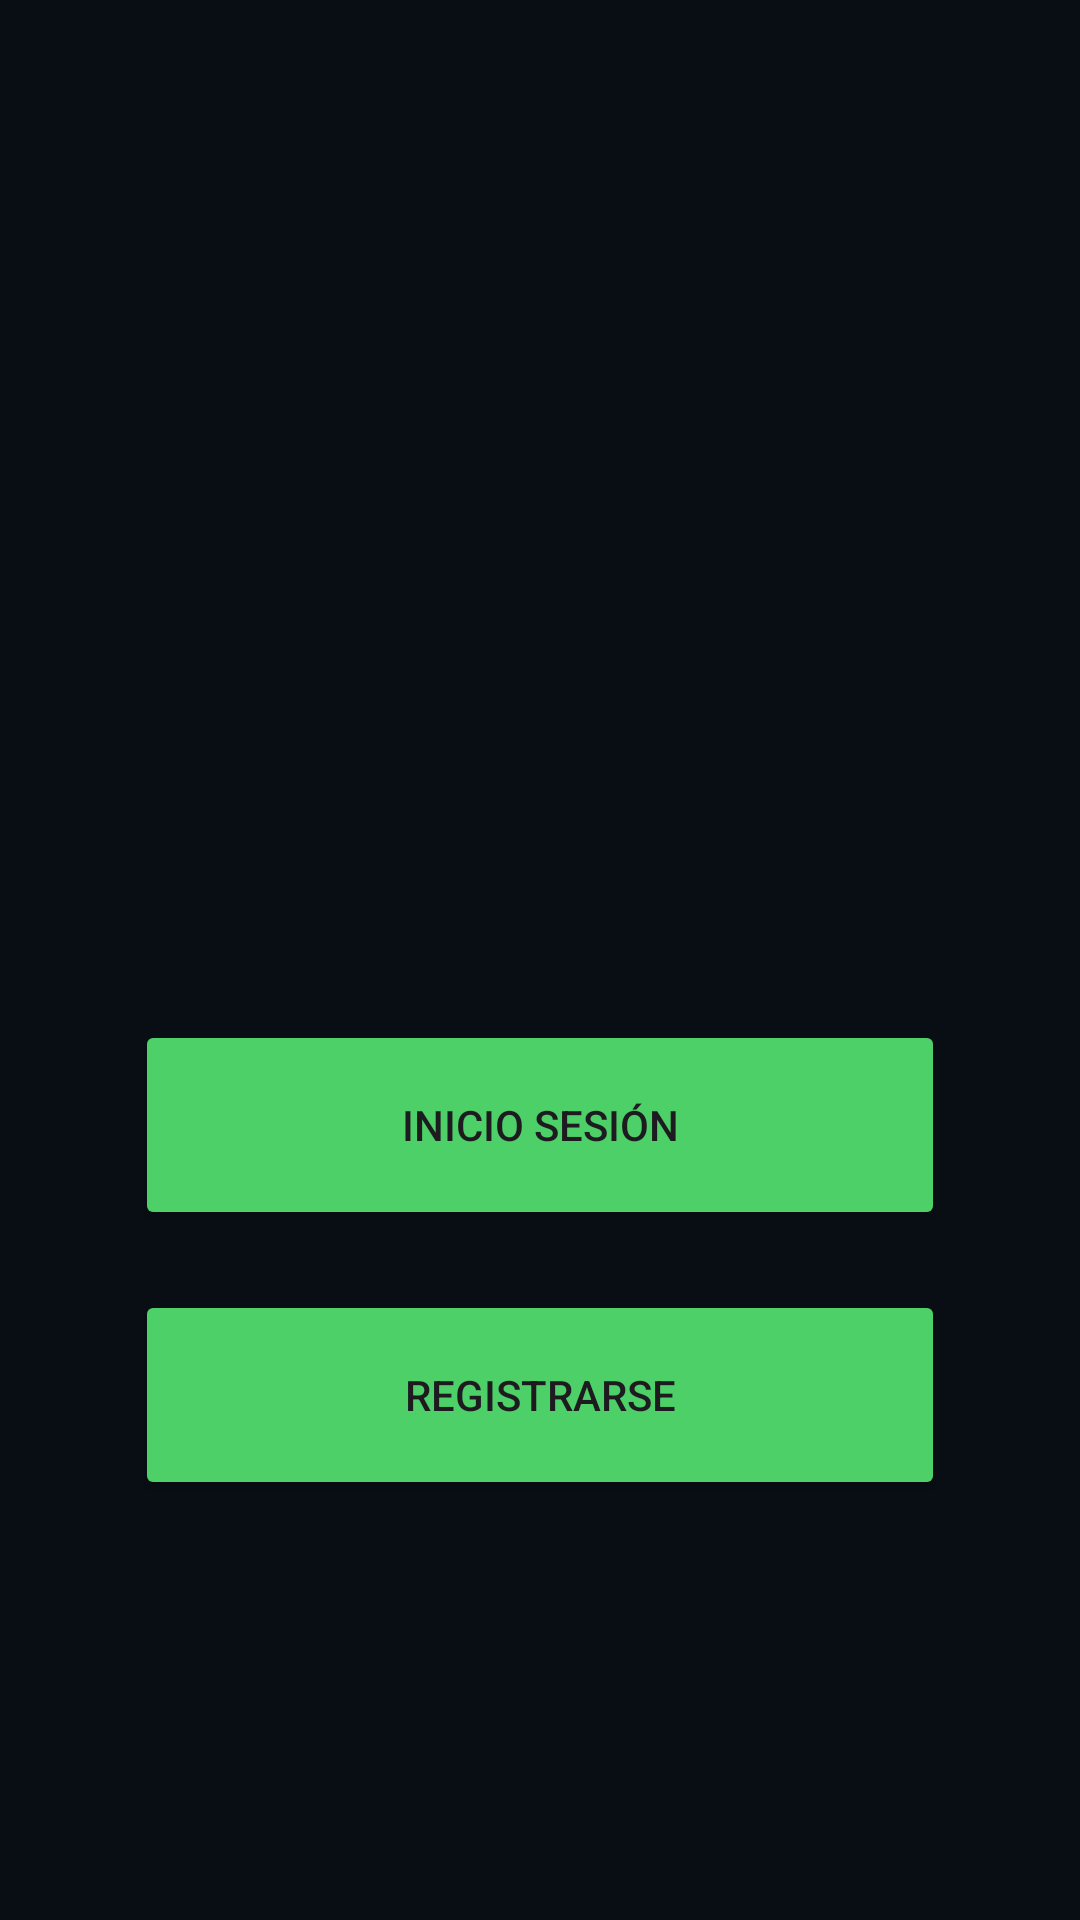

Produce the Android XML layout that renders to this screen, including the resource entries it uses.
<!-- AndroidManifest.xml: application theme Theme.ONCEAPP -->
<!-- res/layout/activity_main.xml -->
<?xml version="1.0" encoding="utf-8"?>
<androidx.constraintlayout.widget.ConstraintLayout xmlns:android="http://schemas.android.com/apk/res/android"
    xmlns:app="http://schemas.android.com/apk/res-auto"
    xmlns:tools="http://schemas.android.com/tools"
    android:layout_width="match_parent"
    android:layout_height="match_parent"
    android:background="#090E14"
    tools:context=".MainActivity" >

    <Button
        android:id="@+id/btAccederLog"
        android:layout_width="270dp"
        android:layout_height="70dp"
        android:layout_marginTop="340dp"
        android:backgroundTint="#4CD067"
        android:onClick="inicioSesion"
        android:text="Inicio Sesión"
        app:cornerRadius="12dp"
        app:layout_constraintEnd_toEndOf="parent"
        app:layout_constraintStart_toStartOf="parent"
        app:layout_constraintTop_toTopOf="parent" />

    <Button
        android:id="@+id/btRegistro"
        android:layout_width="270dp"
        android:layout_height="70dp"
        android:layout_marginTop="20dp"
        android:backgroundTint="#4CD067"
        android:onClick="registro"
        android:text="Registrarse"
        app:cornerRadius="12dp"
        app:layout_constraintEnd_toEndOf="parent"
        app:layout_constraintStart_toStartOf="parent"
        app:layout_constraintTop_toBottomOf="@+id/btAccederLog" />

</androidx.constraintlayout.widget.ConstraintLayout>
<!-- resources referenced by this layout -->
<resources>
  <style name="Theme.ONCEAPP" parent="Base.Theme.ONCEAPP" />
  <style name="Base.Theme.ONCEAPP" parent="Theme.Material3.DayNight.NoActionBar">
          
          
      </style>
</resources>
